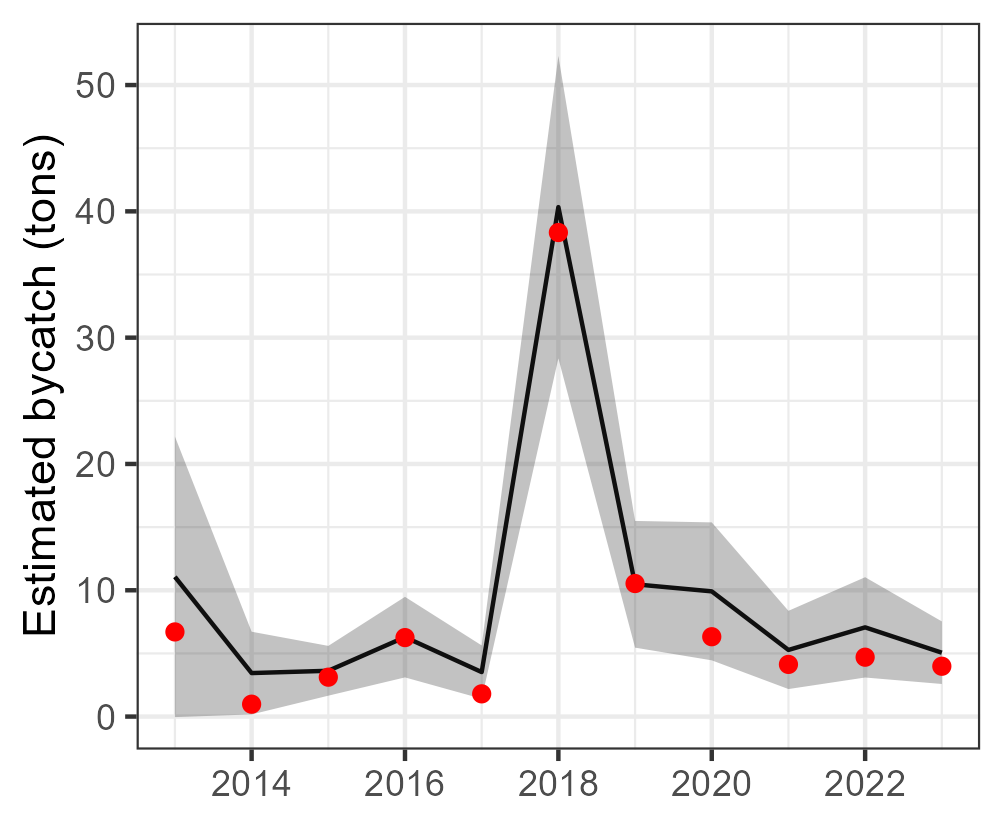

Values plotted in this chart, from the file beside it:
Year, est, se, est_corr, se_corr, lwr, upr, type, species
2013, 11.06, 5.667, 11.06, NA, -0.04202, 22.17, single, Mobulidae
2014, 3.445, 1.67, 3.445, NA, 0.1705, 6.719, single, Mobulidae
2015, 3.626, 1.006, 3.626, NA, 1.655, 5.596, single, Mobulidae
2016, 6.291, 1.627, 6.291, NA, 3.102, 9.48, single, Mobulidae
2017, 3.522, 1.077, 3.522, NA, 1.412, 5.632, single, Mobulidae
2018, 40.34, 6.109, 40.34, NA, 28.36, 52.31, single, Mobulidae
2019, 10.47, 2.559, 10.47, NA, 5.458, 15.49, single, Mobulidae
2020, 9.913, 2.786, 9.913, NA, 4.453, 15.37, single, Mobulidae
2021, 5.275, 1.58, 5.275, NA, 2.179, 8.372, single, Mobulidae
2022, 7.064, 2.026, 7.064, NA, 3.093, 11.03, single, Mobulidae
2023, 5.058, 1.264, 5.058, NA, 2.581, 7.535, single, Mobulidae
